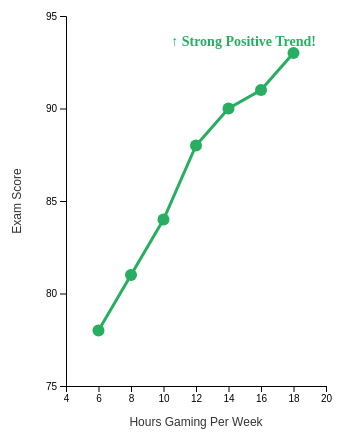
D3 v7 page, settled after 480 driven frames (8 s of simulated time); the page loaded 1 data file(s).


        /*
         * References:
         * - D3 Line Charts: https://d3-graph-gallery.com/graph/line_basic.html
         * - D3 Axes: https://d3js.org/d3-axis
         * - Misleading Charts: https://www.statisticshowto.com/misleading-graphs/
         */
        
        // MANIPULATION 1: Narrow width to exaggerate slope
        const margin = {top: 30, right: 30, bottom: 50, left: 60};
        const width = 350 - margin.left - margin.right;
        const height = 450 - margin.top - margin.bottom;
        
        const svg = d3.select("#chart")
            .append("svg")
            .attr("width", width + margin.left + margin.right)
            .attr("height", height + margin.top + margin.bottom)
            .append("g")
            .attr("transform", `translate(${margin.left},${margin.top})`);
        
        // Load data
        d3.json("data/gaming-data.json").then(data => {
            
            // X scale
            const x = d3.scaleLinear()
                .domain([4, 20])
                .range([0, width]);
            
            // MANIPULATION 2: Truncated Y-axis starting at 75 instead of 0
            const y = d3.scaleLinear()
                .domain([75, 95])
                .range([height, 0]);
            
            // X axis
            svg.append("g")
                .attr("transform", `translate(0,${height})`)
                .call(d3.axisBottom(x).ticks(7))
                .append("text")
                .attr("class", "axis-label")
                .attr("x", width / 2)
                .attr("y", 40)
                .attr("fill", "#333")
                .style("text-anchor", "middle")
                .text("Hours Gaming Per Week");
            
            // Y axis (truncated!)
            svg.append("g")
                .call(d3.axisLeft(y).ticks(5))
                .append("text")
                .attr("class", "axis-label")
                .attr("transform", "rotate(-90)")
                .attr("x", -height / 2)
                .attr("y", -45)
                .attr("fill", "#333")
                .style("text-anchor", "middle")
                .text("Exam Score");
            
            // Line generator
            const line = d3.line()
                .x(d => x(d.hours_gaming))
                .y(d => y(d.exam_score));
            
            // Draw line - green to imply "good"
            svg.append("path")
                .datum(data)
                .attr("fill", "none")
                .attr("stroke", "#27ae60")
                .attr("stroke-width", 3)
                .attr("d", line);
            
            // Draw points
            svg.selectAll("circle")
                .data(data)
                .join("circle")
                .attr("cx", d => x(d.hours_gaming))
                .attr("cy", d => y(d.exam_score))
                .attr("r", 6)
                .attr("fill", "#27ae60");
            
            // Add trend annotation
            svg.append("text")
                .attr("x", width - 10)
                .attr("y", 30)
                .attr("text-anchor", "end")
                .attr("fill", "#27ae60")
                .attr("font-weight", "bold")
                .attr("font-size", "14px")
                .text("↑ Strong Positive Trend!");
        });
    

### data: data/gaming-data.json
[
 {
  "week": 1,
  "hours_gaming": 6,
  "exam_score": 78
 },
 {
  "week": 2,
  "hours_gaming": 8,
  "exam_score": 81
 },
 {
  "week": 3,
  "hours_gaming": 10,
  "exam_score": 84
 },
 {
  "week": 4,
  "hours_gaming": 12,
  "exam_score": 88
 },
 {
  "week": 5,
  "hours_gaming": 14,
  "exam_score": 90
 },
 {
  "week": 6,
  "hours_gaming": 16,
  "exam_score": 91
 },
 {
  "week": 7,
  "hours_gaming": 18,
  "exam_score": 93
 }
]